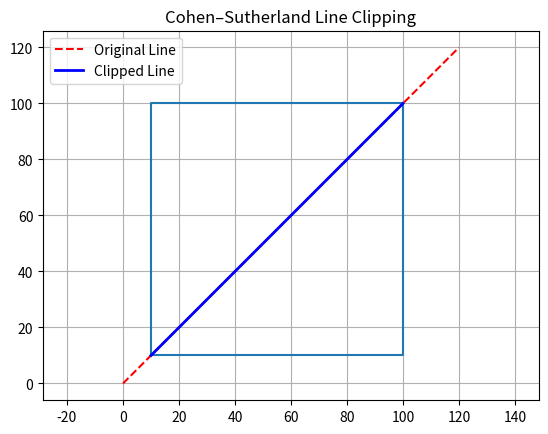

Here is the Python script that generated this plot:
#cohensutherland line clipping (with graph)

import matplotlib.pyplot as plt

# Region codes
INSIDE = 0
LEFT = 1
RIGHT = 2
BOTTOM = 4
TOP = 8


def find_code(x, y, xmin, ymin, xmax, ymax):
    code = INSIDE
    if x < xmin:
        code |= LEFT
    elif x > xmax:
        code |= RIGHT

    if y < ymin:
        code |= BOTTOM
    elif y > ymax:
        code |= TOP

    return code


def cohen_sutherland(x1, y1, x2, y2, xmin, ymin, xmax, ymax):
    code1 = find_code(x1, y1, xmin, ymin, xmax, ymax)
    code2 = find_code(x2, y2, xmin, ymin, xmax, ymax)

    while True:
        # Completely inside
        if code1 == 0 and code2 == 0:
            return x1, y1, x2, y2

        # Completely outside
        elif (code1 & code2) != 0:
            return None

        # Partially inside
        else:
            if code1 != 0:
                code_out = code1
            else:
                code_out = code2

            if code_out & TOP:
                x = x1 + (x2 - x1) * (ymax - y1) / (y2 - y1)
                y = ymax
            elif code_out & BOTTOM:
                x = x1 + (x2 - x1) * (ymin - y1) / (y2 - y1)
                y = ymin
            elif code_out & RIGHT:
                y = y1 + (y2 - y1) * (xmax - x1) / (x2 - x1)
                x = xmax
            elif code_out & LEFT:
                y = y1 + (y2 - y1) * (xmin - x1) / (x2 - x1)
                x = xmin

            if code_out == code1:
                x1, y1 = x, y
                code1 = find_code(x1, y1, xmin, ymin, xmax, ymax)
            else:
                x2, y2 = x, y
                code2 = find_code(x2, y2, xmin, ymin, xmax, ymax)


def draw(original, clipped, xmin, ymin, xmax, ymax):
    # Draw clipping window
    plt.plot(
        [xmin, xmax, xmax, xmin, xmin],
        [ymin, ymin, ymax, ymax, ymin],
        
    )

    # Draw original line (dashed)
    x1, y1, x2, y2 = original
    plt.plot([x1, x2], [y1, y2], 'r--', label="Original Line")

    # Draw clipped line
    if clipped is not None:
        cx1, cy1, cx2, cy2 = clipped
        plt.plot([cx1, cx2], [cy1, cy2], 'b', linewidth=2, label="Clipped Line")

    plt.title("Cohen–Sutherland Line Clipping")
    plt.axis("equal")
    plt.grid(True)
    plt.legend()
    plt.show()


# Clipping window
xmin, ymin = 10, 10
xmax, ymax = 100, 100

# Original line
original = (0, 0, 120, 120)

# Perform clipping
clipped = cohen_sutherland(0, 0, 120, 120, xmin, ymin, xmax, ymax)

# Draw result
draw(original, clipped, xmin, ymin, xmax, ymax)


